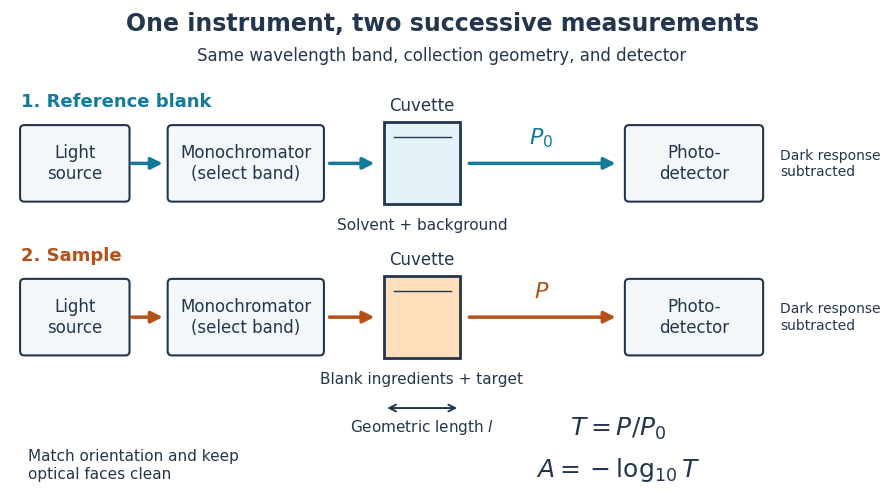

This figure's Python source: (Note: this script raises an exception after producing the figure.)
"""Draw blank and sample measurements; run from the output directory.

Tested with Python 3.14, matplotlib 3.10.7, and numpy 2.3.5.
"""

from pathlib import Path

import matplotlib.pyplot as plt
from matplotlib.patches import FancyArrowPatch, FancyBboxPatch, Rectangle


def main():
    plt.rcParams.update({"font.size": 12, "font.family": "DejaVu Sans"})
    fig, ax = plt.subplots(figsize=(9, 5.2), dpi=140, facecolor="white")
    fig.subplots_adjust(left=0.02, right=0.98, bottom=0.03, top=0.95)
    ax.set(xlim=(0, 12), ylim=(0, 7))
    ax.axis("off")
    ink, blue, orange = "#23364d", "#147a9a", "#b45019"
    ax.text(6, 6.7, "One instrument, two successive measurements", ha="center",
            fontsize=17, weight="bold", color=ink)
    ax.text(6, 6.25, "Same wavelength band, collection geometry, and detector", ha="center", color=ink)

    def box(x, y, w, text):
        ax.add_patch(FancyBboxPatch((x, y - 0.5), w, 1,
                     boxstyle="round,pad=0.06", facecolor="#f4f7fa", edgecolor=ink, linewidth=1.5))
        ax.text(x + w / 2, y, text, ha="center", va="center", color=ink)

    def arrow(x0, x1, y, color):
        ax.add_patch(FancyArrowPatch((x0, y), (x1, y), arrowstyle="-|>",
                     mutation_scale=17, color=color, linewidth=2.5))

    for y, step, fill, label, power, color in [
        (4.75, "1. Reference blank", "#e4f3f8", "Solvent + background", r"$P_0$", blue),
        (2.5, "2. Sample", "#ffdfbc", "Blank ingredients + target", r"$P$", orange),
    ]:
        ax.text(0.15, y + 0.83, step, color=color, weight="bold", fontsize=13)
        box(0.2, y, 1.4, "Light\nsource")
        box(2.25, y, 2.05, "Monochromator\n(select band)")
        ax.add_patch(Rectangle((5.2, y - 0.6), 1.05, 1.2, facecolor=fill, edgecolor=ink, linewidth=2))
        ax.plot([5.33, 6.12], [y + 0.38, y + 0.38], color=ink, linewidth=1)
        ax.text(5.72, y + 0.77, "Cuvette", ha="center", color=ink)
        box(8.6, y, 1.8, "Photo-\ndetector")
        for x0, x1 in [(1.65, 2.16), (4.4, 5.1), (6.34, 8.45)]:
            arrow(x0, x1, y, color)
        ax.text(7.38, y + 0.28, power, ha="center", color=color, fontsize=16)
        ax.text(5.72, y - 0.97, label, ha="center", color=ink, fontsize=11)
        ax.text(10.7, y, "Dark response\nsubtracted", va="center", color=ink, fontsize=10)

    ax.annotate("", (6.25, 1.17), (5.2, 1.17),
                arrowprops={"arrowstyle": "<->", "color": ink, "linewidth": 1.4})
    ax.text(5.72, 0.82, r"Geometric length $l$", ha="center", color=ink, fontsize=11)
    ax.text(0.25, 0.14, "Match orientation and keep\noptical faces clean", color=ink, fontsize=11)
    ax.text(8.45, 0.77, r"$T=P/P_0$", color=ink, fontsize=18, ha="center")
    ax.text(8.45, 0.17, r"$A=-\log_{10} T$", color=ink, fontsize=18, ha="center")
    fig.savefig(Path.cwd() / (Path(__file__).stem + ".png"), facecolor="white")
    plt.close(fig)


if __name__ == "__main__":
    main()
